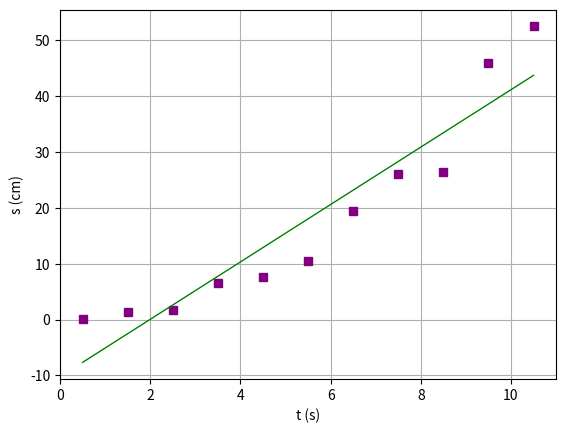

Write the Python code that produced this figure.
# -*- coding: utf-8 -*-
"""
Created on Sat Mar 18 20:55:00 2023

[redacted]
"""
#%% Importar libraries e diretorio para figuras

import matplotlib.pyplot as plt
import numpy as np
import os

dir_figs = './figures/'
if not os.path.exists(dir_figs): 
    os.mkdir(dir_figs)

#%% Função para regressão linear

def lin_reg(x, y, print_res=0):
    
    if len(x) != len(y):
        raise ValueError('ERROR: x and y must be the same length in lin_reg(x, y)!')
    N = len(x)
    if N < 3:
        raise ValueError('ERROR: N must be higher than 2')
    
    # summations
    s_x = np.sum(x)
    s_y = np.sum(y)
    s_xy = np.sum(x * y)
    s_x2 = np.sum(x ** 2)
    s_y2 = np.sum(y ** 2)
    
    # linear regression parameters
    m = (N * s_xy - s_x * s_y) / (N * s_x2 - s_x ** 2)
    b = (s_x2 * s_y - s_x * s_xy) / (N * s_x2 - s_x ** 2)
    
    # squared correlation coefficient
    r2 = ((N * s_xy - s_x * s_y)**2) / ((N * s_x2 - s_x ** 2)*(N * s_y2 - s_y ** 2))

    # errors
    delta_m = np.abs(m) * np.sqrt((1 / r2 - 1) / (N - 2))
    delta_b = delta_m * np.sqrt(s_x2 / N)
    
    if print_res == 1:    # For printing
        print(f"m = {m}")
        print(f"b = {b}")
        print(f"r² = {r2}")
        print(f"delta_m = {delta_m}")
        print(f"delta_b = {delta_b}")
        
    
    return m, b, r2, delta_m, delta_b

#%% Regressão linear (normal) Método dos mínimos quadrados

tempo = np.array(     [0.5, 1.5, 2.5, 3.5, 4.5,  5.5,  6.5,  7.5,  8.5,  9.5, 10.5 ]) # X
distancia = np.array([ 0.1, 1.4, 1.7, 6.5, 7.7, 10.4, 19.5, 26.1, 26.5, 45.9, 52.5 ])  # Y

plt.plot(tempo, distancia, marker='s', linestyle='none', color='purple')
plt.xlabel('t (s)')
plt.ylabel('s (cm)')
plt.grid()


# Limite de Plot in X and Y
# plt.xlim(ax, bx) 
# plt.ylim(cy, dy)


# regressão linear
m, b, r2, delta_m, delta_b = lin_reg(tempo,distancia, 1)
normal_fit = m*tempo + b

plt.plot(tempo, normal_fit, '-g', linewidth=1)

#%% Gravar em PNG 


plt.savefig(dir_figs+'1-a).png') # Save the graph in png

plt.show() 

# Abrir um separador com o grafico
# Tools > Preferences > IPython console > Graphics > Graphics Backend > Backend: Automatic